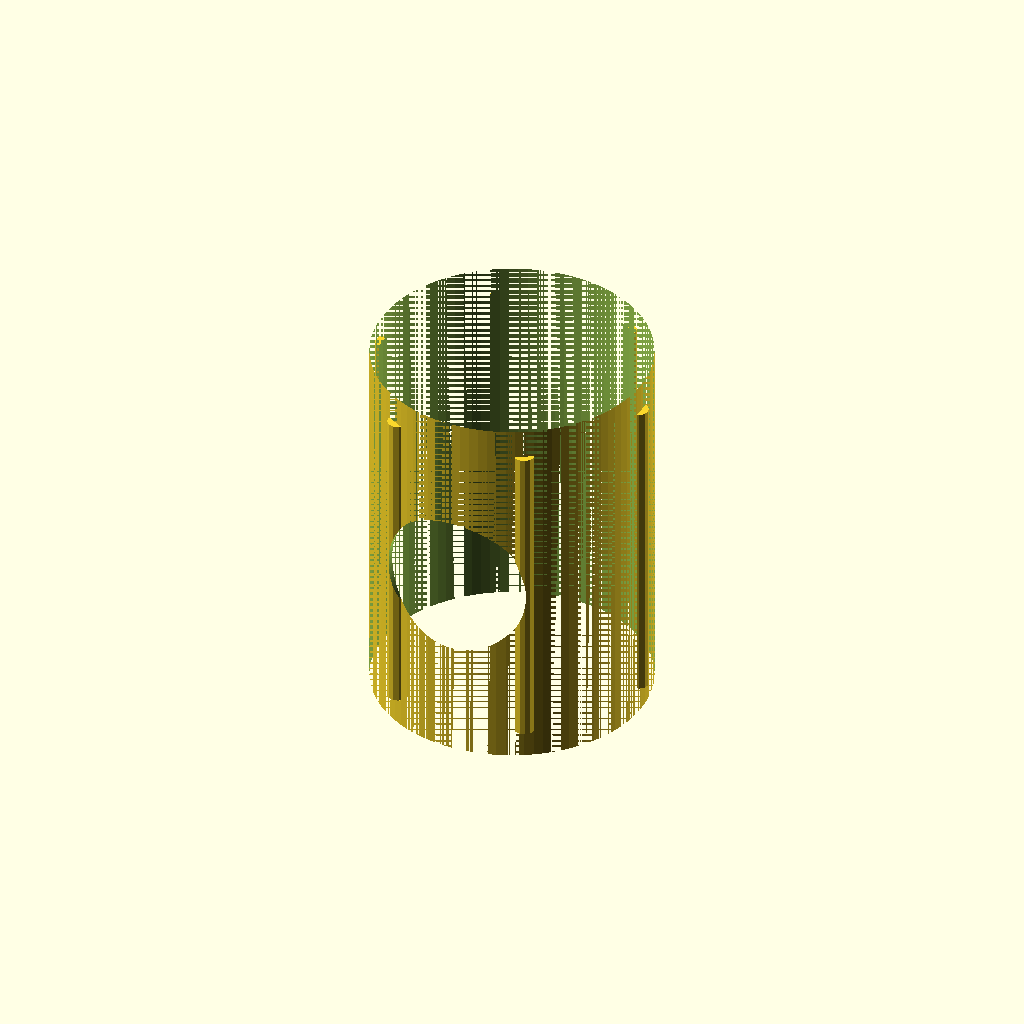
Cell 1: the model at its default parameters.
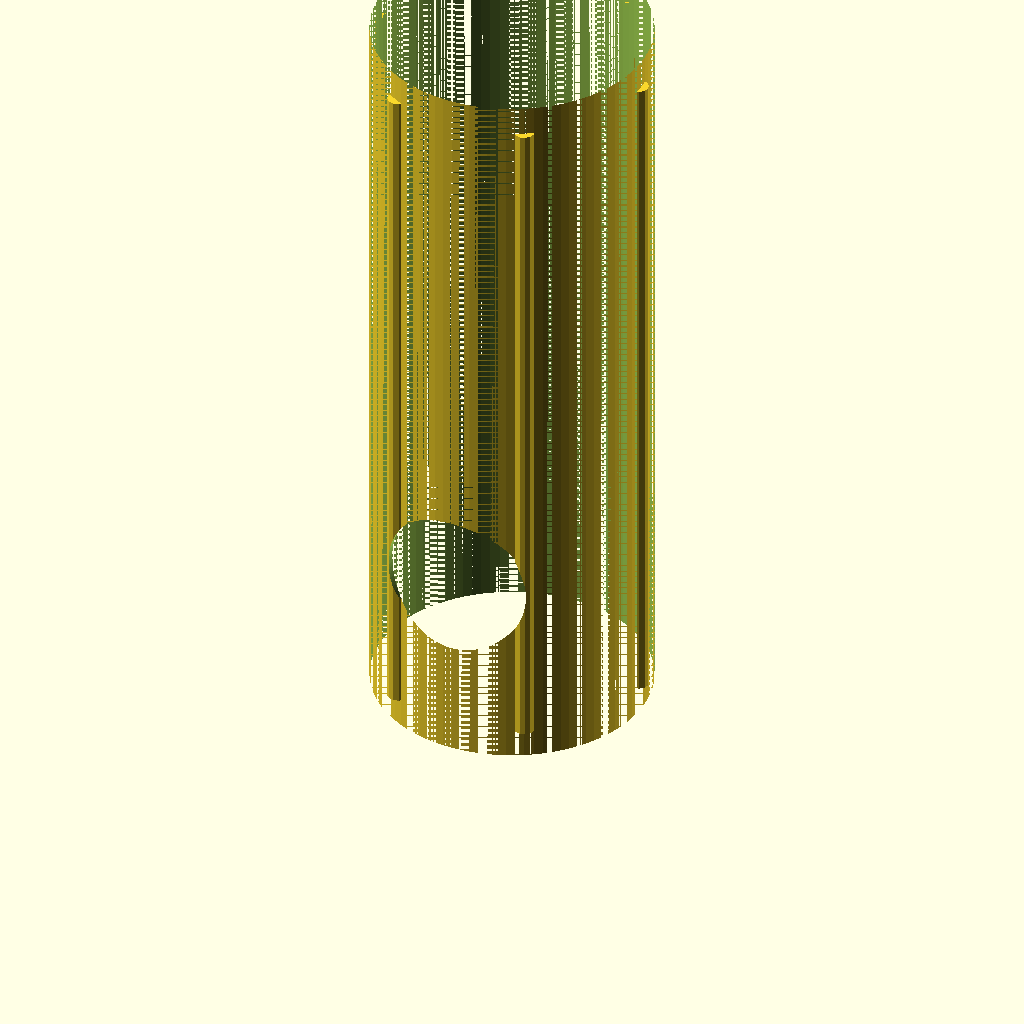
Cell 2: the same model with BOOT_LEN = 52.
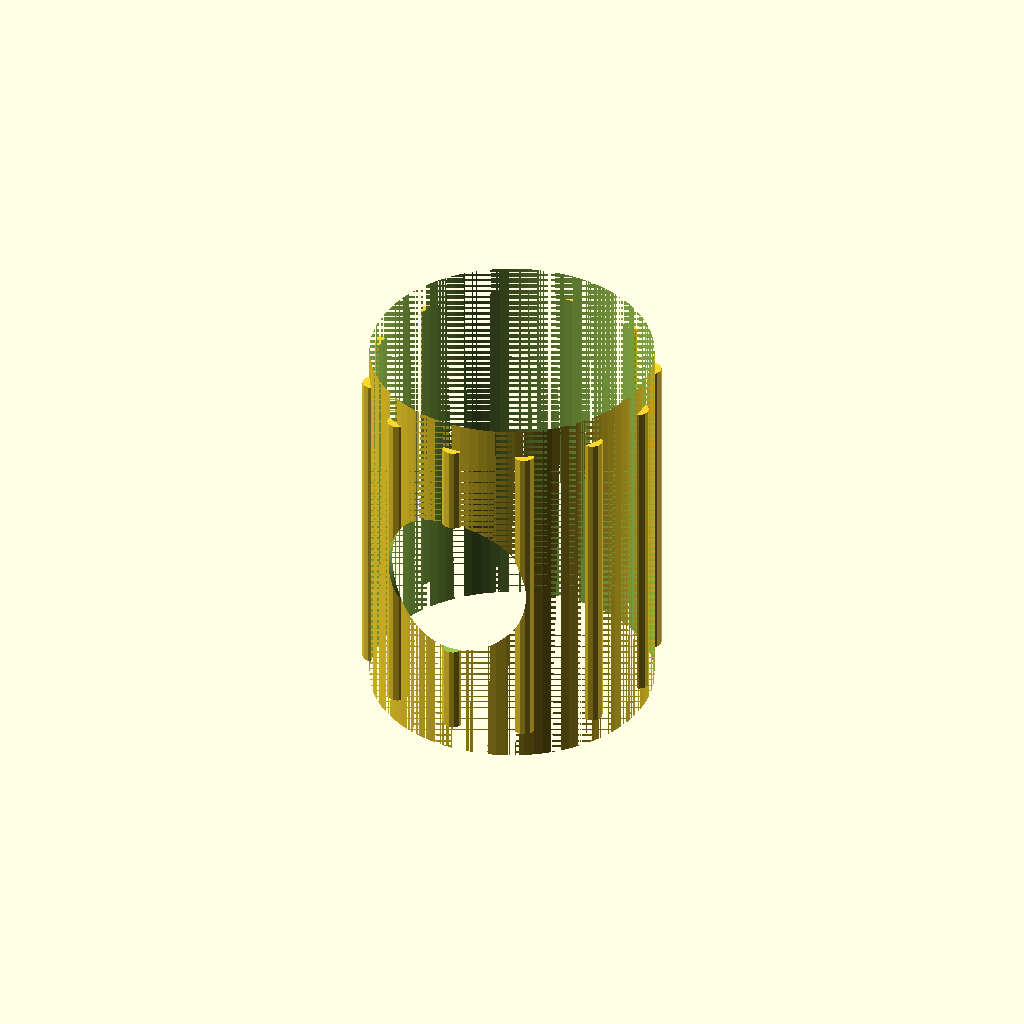
Cell 3: RIB_N = 12 (everything else at default).
One fixed orthographic camera (rotation 55°, 0°, 25°; colour scheme Cornfield) for every cell.
The OpenSCAD source (hardware/cuecam/cad/shock_boot.scad):
// ===========================================================================
// TPU 95A shock boot - the only thing between a 500 g axial spike and the
// camera. Print two (front and rear) from an external spool, not the AMS.
// ===========================================================================
include <lib.scad>;

BOOT_LEN = 26;
RIB_N    = 6;

difference() {
    union() {
        cylinder(h = BOOT_LEN, d = BAY_DIA - 2*FIT);
        // crush ribs: they, not the wall, set the preload
        for (i = [0 : RIB_N - 1]) rotate([0, 0, i * 360 / RIB_N])
            translate([BAY_DIA/2 - FIT - 0.2, 0, 2])
                cylinder(h = BOOT_LEN - 4, d = 1.4, $fn = 12);
    }
    translate([0, 0, -1]) cylinder(h = BOOT_LEN + 2, d = CART_OD + FIT);
    // lens window must not be covered
    translate([0, 0, 13]) rotate([90, 0, 0]) cylinder(h = BAY_DIA, d = LENS_BORE + 2);
}
Customizer parameters (derived from the source; name, type, default, range or options):
BOOT_LEN: number, default 26
RIB_N: number, default 6
